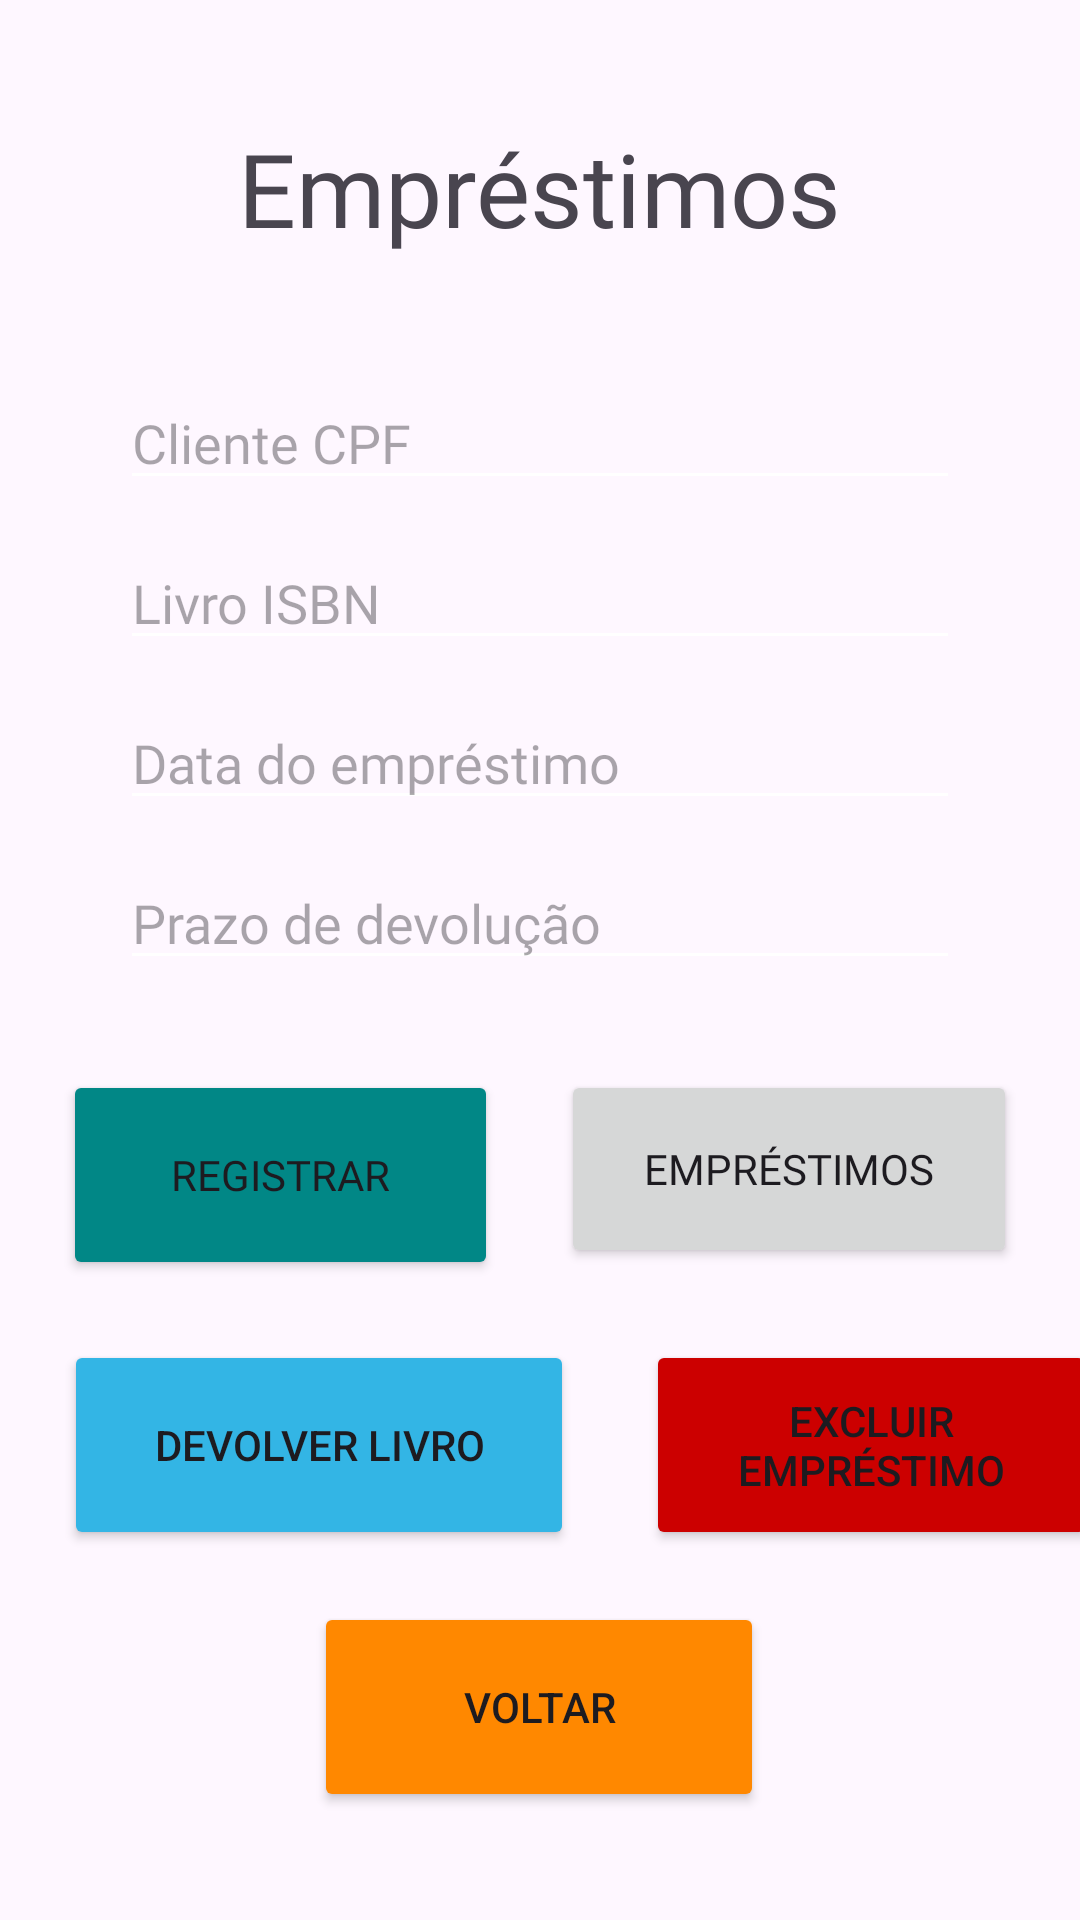

Produce the Android XML layout that renders to this screen, including the resource entries it uses.
<!-- AndroidManifest.xml: application theme Theme.ControleBibliotecaAps -->
<!-- res/layout/activity_emprestimo.xml -->
<?xml version="1.0" encoding="utf-8"?>
<androidx.constraintlayout.widget.ConstraintLayout
    xmlns:android="http://schemas.android.com/apk/res/android"
    xmlns:app="http://schemas.android.com/apk/res-auto"
    xmlns:tools="http://schemas.android.com/tools"
    android:id="@+id/main"
    android:layout_width="match_parent"
    android:layout_height="match_parent"
    tools:context=".activity.EmprestimoActivity">

    <Button
        android:id="@+id/btn_excluir_emprestimo"
        android:layout_width="150dp"
        android:layout_height="70dp"
        android:layout_marginStart="24dp"
        android:layout_marginTop="24dp"
        android:backgroundTint="@android:color/holo_red_dark"
        android:text="EXCLUIR EMPRÉSTIMO"
        app:cornerRadius="15dp"
        app:layout_constraintBottom_toTopOf="@+id/btn_voltarEmprestimos"
        app:layout_constraintEnd_toEndOf="parent"
        app:layout_constraintHorizontal_bias="0.0"
        app:layout_constraintStart_toEndOf="@+id/btn_devolver"
        app:layout_constraintTop_toBottomOf="@+id/btn_verEmprestimos"
        app:layout_constraintVertical_bias="0.0" />

    <TextView
        android:id="@+id/emprestimotextView"
        android:layout_width="wrap_content"
        android:layout_height="wrap_content"
        android:layout_marginTop="40dp"
        android:fontFamily="@font/inter_semibold"
        android:text="Empréstimos"
        android:textSize="34sp"
        app:layout_constraintEnd_toEndOf="parent"
        app:layout_constraintStart_toStartOf="parent"
        app:layout_constraintTop_toTopOf="parent" />

    <EditText
        android:id="@+id/nomeClienteeditText"
        android:layout_width="280dp"
        android:layout_height="wrap_content"
        android:layout_marginTop="40dp"
        android:backgroundTint="@color/white"
        android:fontFamily="@font/inter_medium"
        android:hint="Cliente CPF"
        android:inputType="text"
        app:layout_constraintEnd_toEndOf="parent"
        app:layout_constraintStart_toStartOf="parent"
        app:layout_constraintTop_toBottomOf="@id/emprestimotextView" />

    <EditText
        android:id="@+id/livroEmprestimoeditText"
        android:layout_width="280dp"
        android:layout_height="wrap_content"
        android:layout_marginTop="12dp"
        android:backgroundTint="@color/white"
        android:fontFamily="@font/inter_medium"
        android:hint="Livro ISBN"
        android:inputType="text"
        app:layout_constraintEnd_toEndOf="parent"
        app:layout_constraintStart_toStartOf="parent"
        app:layout_constraintTop_toBottomOf="@id/nomeClienteeditText" />

    <EditText
        android:id="@+id/dataEmprestimo_editTextText"
        android:layout_width="280dp"
        android:layout_height="wrap_content"
        android:layout_marginTop="12dp"
        android:backgroundTint="@color/white"
        android:fontFamily="@font/inter_medium"
        android:hint="Data do empréstimo"
        android:inputType="text"
        app:layout_constraintEnd_toEndOf="parent"
        app:layout_constraintStart_toStartOf="parent"
        app:layout_constraintTop_toBottomOf="@id/livroEmprestimoeditText" />

    <EditText
        android:id="@+id/editTextText4"
        android:layout_width="280dp"
        android:layout_height="wrap_content"
        android:layout_marginTop="12dp"
        android:backgroundTint="@color/white"
        android:fontFamily="@font/inter_medium"
        android:hint="Prazo de devolução"
        android:inputType="text"
        app:layout_constraintEnd_toEndOf="parent"
        app:layout_constraintStart_toStartOf="parent"
        app:layout_constraintTop_toBottomOf="@id/dataEmprestimo_editTextText" />

    <Button
        android:id="@+id/btn_registrar_emprestimo"
        android:layout_width="145dp"
        android:layout_height="70dp"
        android:layout_marginTop="30dp"
        android:backgroundTint="@color/design_default_color_secondary_variant"
        android:fontFamily="@font/inter_medium"
        android:text="REGISTRAR"
        app:cornerRadius="15dp"
        app:layout_constraintEnd_toStartOf="@id/btn_verEmprestimos"
        app:layout_constraintStart_toStartOf="parent"
        app:layout_constraintTop_toBottomOf="@id/editTextText4" />

    <Button
        android:id="@+id/btn_verEmprestimos"
        android:layout_width="152dp"
        android:layout_height="66dp"
        android:layout_marginTop="30dp"
        android:fontFamily="@font/inter_medium"
        android:text="EMPRÉSTIMOS"
        app:cornerRadius="15dp"
        app:layout_constraintEnd_toEndOf="parent"
        app:layout_constraintStart_toEndOf="@id/btn_registrar_emprestimo"
        app:layout_constraintTop_toBottomOf="@id/editTextText4" />

    <Button
        android:id="@+id/btn_devolver"
        android:layout_width="170dp"
        android:layout_height="70dp"
        android:layout_marginTop="20dp"
        android:backgroundTint="@android:color/holo_blue_light"
        android:text="DEVOLVER LIVRO"
        app:cornerRadius="15dp"
        app:layout_constraintEnd_toEndOf="parent"
        app:layout_constraintHorizontal_bias="0.112"
        app:layout_constraintStart_toStartOf="parent"
        app:layout_constraintTop_toBottomOf="@id/btn_registrar_emprestimo" />

    <Button
        android:id="@+id/btn_voltarEmprestimos"
        android:layout_width="150dp"
        android:layout_height="70dp"
        android:backgroundTint="@android:color/holo_orange_dark"
        android:text="VOLTAR"
        app:cornerRadius="15dp"
        app:layout_constraintBottom_toBottomOf="parent"
        app:layout_constraintEnd_toEndOf="parent"
        app:layout_constraintHorizontal_bias="0.498"
        app:layout_constraintStart_toStartOf="parent"
        app:layout_constraintTop_toBottomOf="@+id/btn_devolver"
        app:layout_constraintVertical_bias="0.322" />

</androidx.constraintlayout.widget.ConstraintLayout>
<!-- resources referenced by this layout -->
<resources>
  <style name="Theme.ControleBibliotecaAps" parent="Base.Theme.ControleBibliotecaAps" />
  <style name="Base.Theme.ControleBibliotecaAps" parent="Theme.Material3.DayNight.NoActionBar">
          
          
      </style>
  <!-- not gathered from this repository: default colours our renderer supplied (Android Studio template values) -->
  <color name="white">#FFFFFFFF</color>
</resources>
